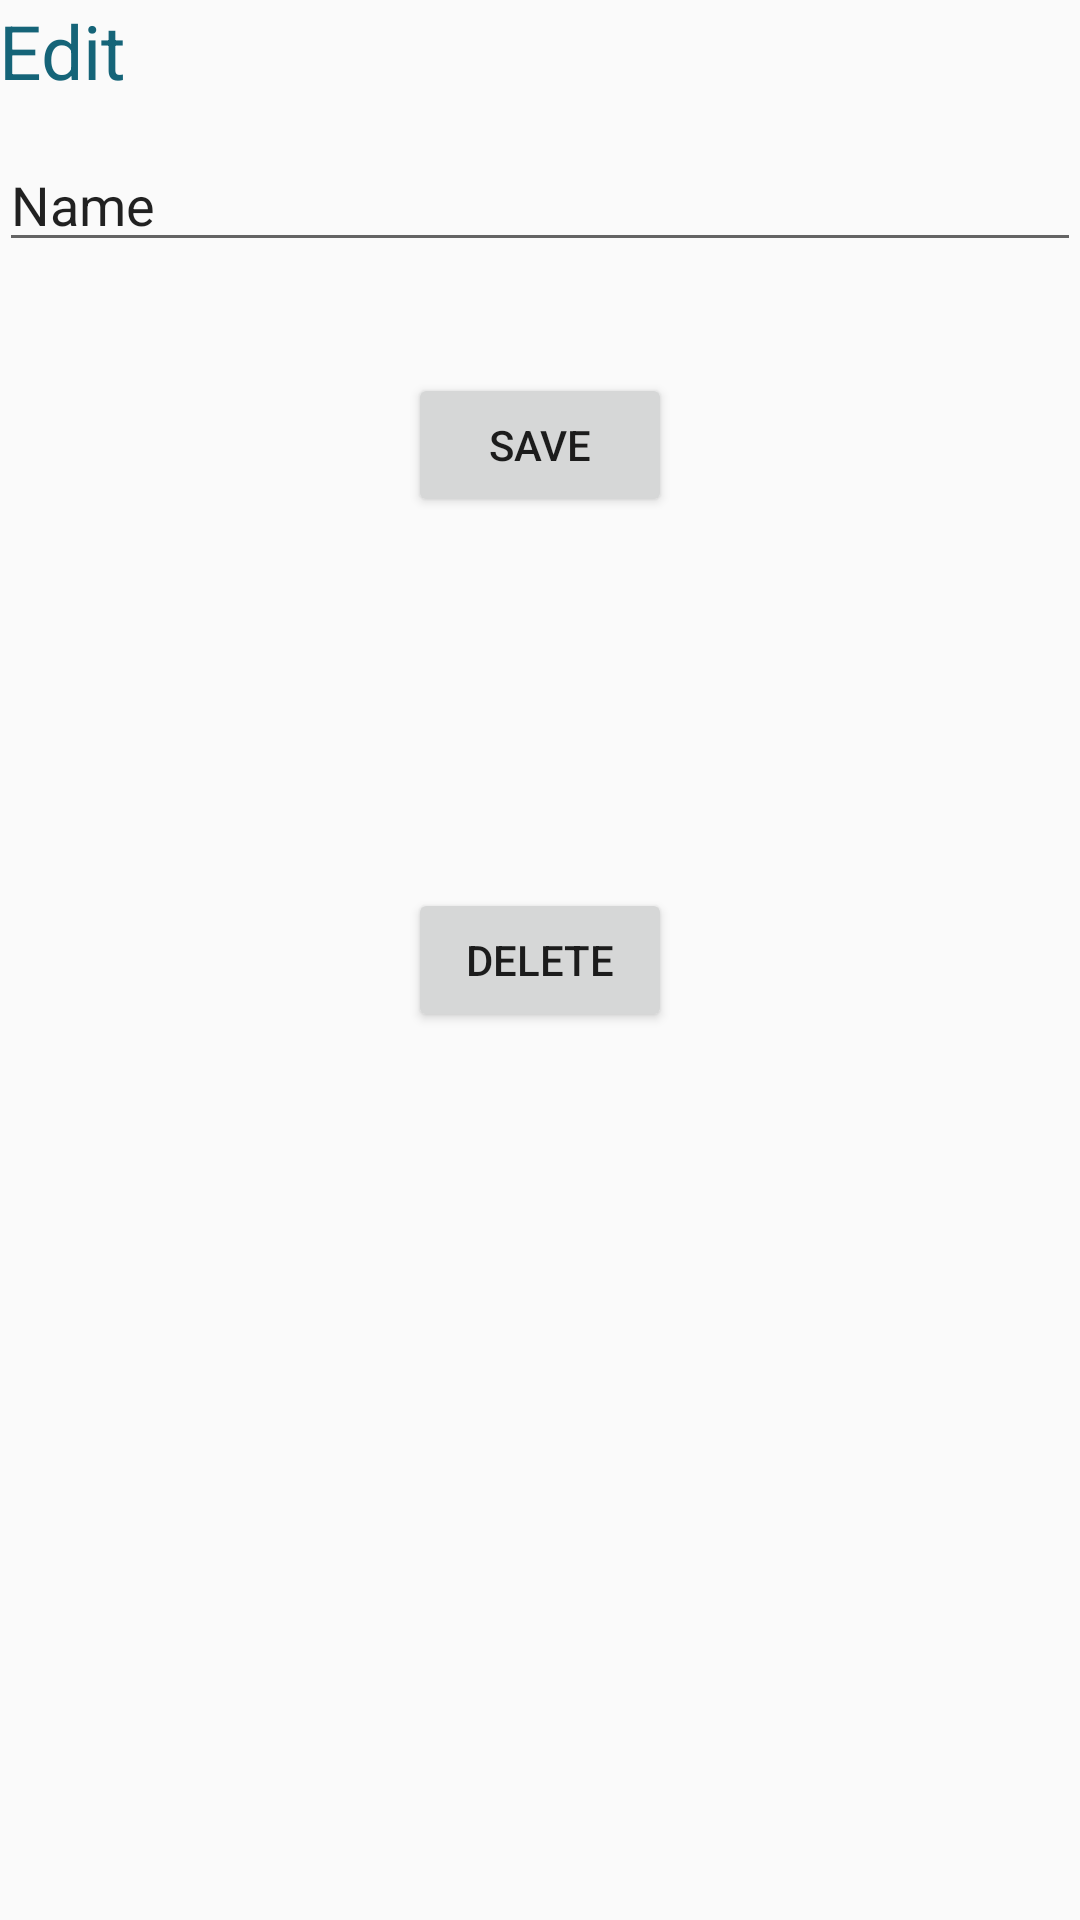

Write the Android layout XML for this screen, with the resource values it uses.
<!-- AndroidManifest.xml: application theme AppTheme -->
<!-- res/layout/activity_edit.xml -->
<?xml version="1.0" encoding="utf-8"?>
<RelativeLayout xmlns:android="http://schemas.android.com/apk/res/android"
    xmlns:tools="http://schemas.android.com/tools"
    android:id="@+id/activity_edit"
    android:layout_width="match_parent"
    android:layout_height="match_parent"
    android:paddingBottom="@dimen/activity_vertical_margin"
    android:paddingLeft="@dimen/activity_horizontal_margin"
    android:paddingRight="@dimen/activity_horizontal_margin"
    android:paddingTop="@dimen/activity_vertical_margin"
    tools:context="com.example.eggrish.mysqlapplication.editActivity">

    <TextView
        android:layout_width="match_parent"
        android:layout_height="wrap_content"
        android:text="Edit"
        style="@style/main_style"/>

    <EditText
        android:layout_width="fill_parent"
        android:layout_height="wrap_content"
        android:inputType="textPersonName"
        android:text="Name"
        android:ems="10"
        android:layout_alignParentTop="true"
        android:layout_centerHorizontal="true"
        android:layout_marginTop="46dp"
        android:id="@+id/editText" />

    <Button
        android:text="SAVE"
        android:layout_width="wrap_content"
        android:layout_height="wrap_content"
        android:layout_below="@+id/editText"
        android:layout_centerHorizontal="true"
        android:layout_marginTop="37dp"
        android:id="@+id/editbutton" />

    <Button
        android:text="DELETE"
        android:layout_width="wrap_content"
        android:layout_height="wrap_content"
        android:layout_centerVertical="true"
        android:layout_alignRight="@+id/editbutton"
        android:layout_alignEnd="@+id/editbutton"
        android:id="@+id/deletebutton" />
</RelativeLayout>
<!-- resources referenced by this layout -->
<resources>
  <style name="main_style">
          <item name="android:textSize">25sp</item>
          <item name="android:textColor">#156478</item>
  
      </style>
  <style name="AppTheme" parent="Theme.AppCompat.Light.DarkActionBar">
          
          <item name="colorPrimary">@color/colorPrimary</item>
          <item name="colorPrimaryDark">@color/colorPrimaryDark</item>
          <item name="colorAccent">@color/colorAccent</item>
      </style>
  <!-- not gathered from this repository: default colours our renderer supplied (Android Studio template values) -->
  <color name="colorPrimary">#FF6200EE</color>
  <color name="colorPrimaryDark">#FF3700B3</color>
  <color name="colorAccent">#FF03DAC5</color>
</resources>
